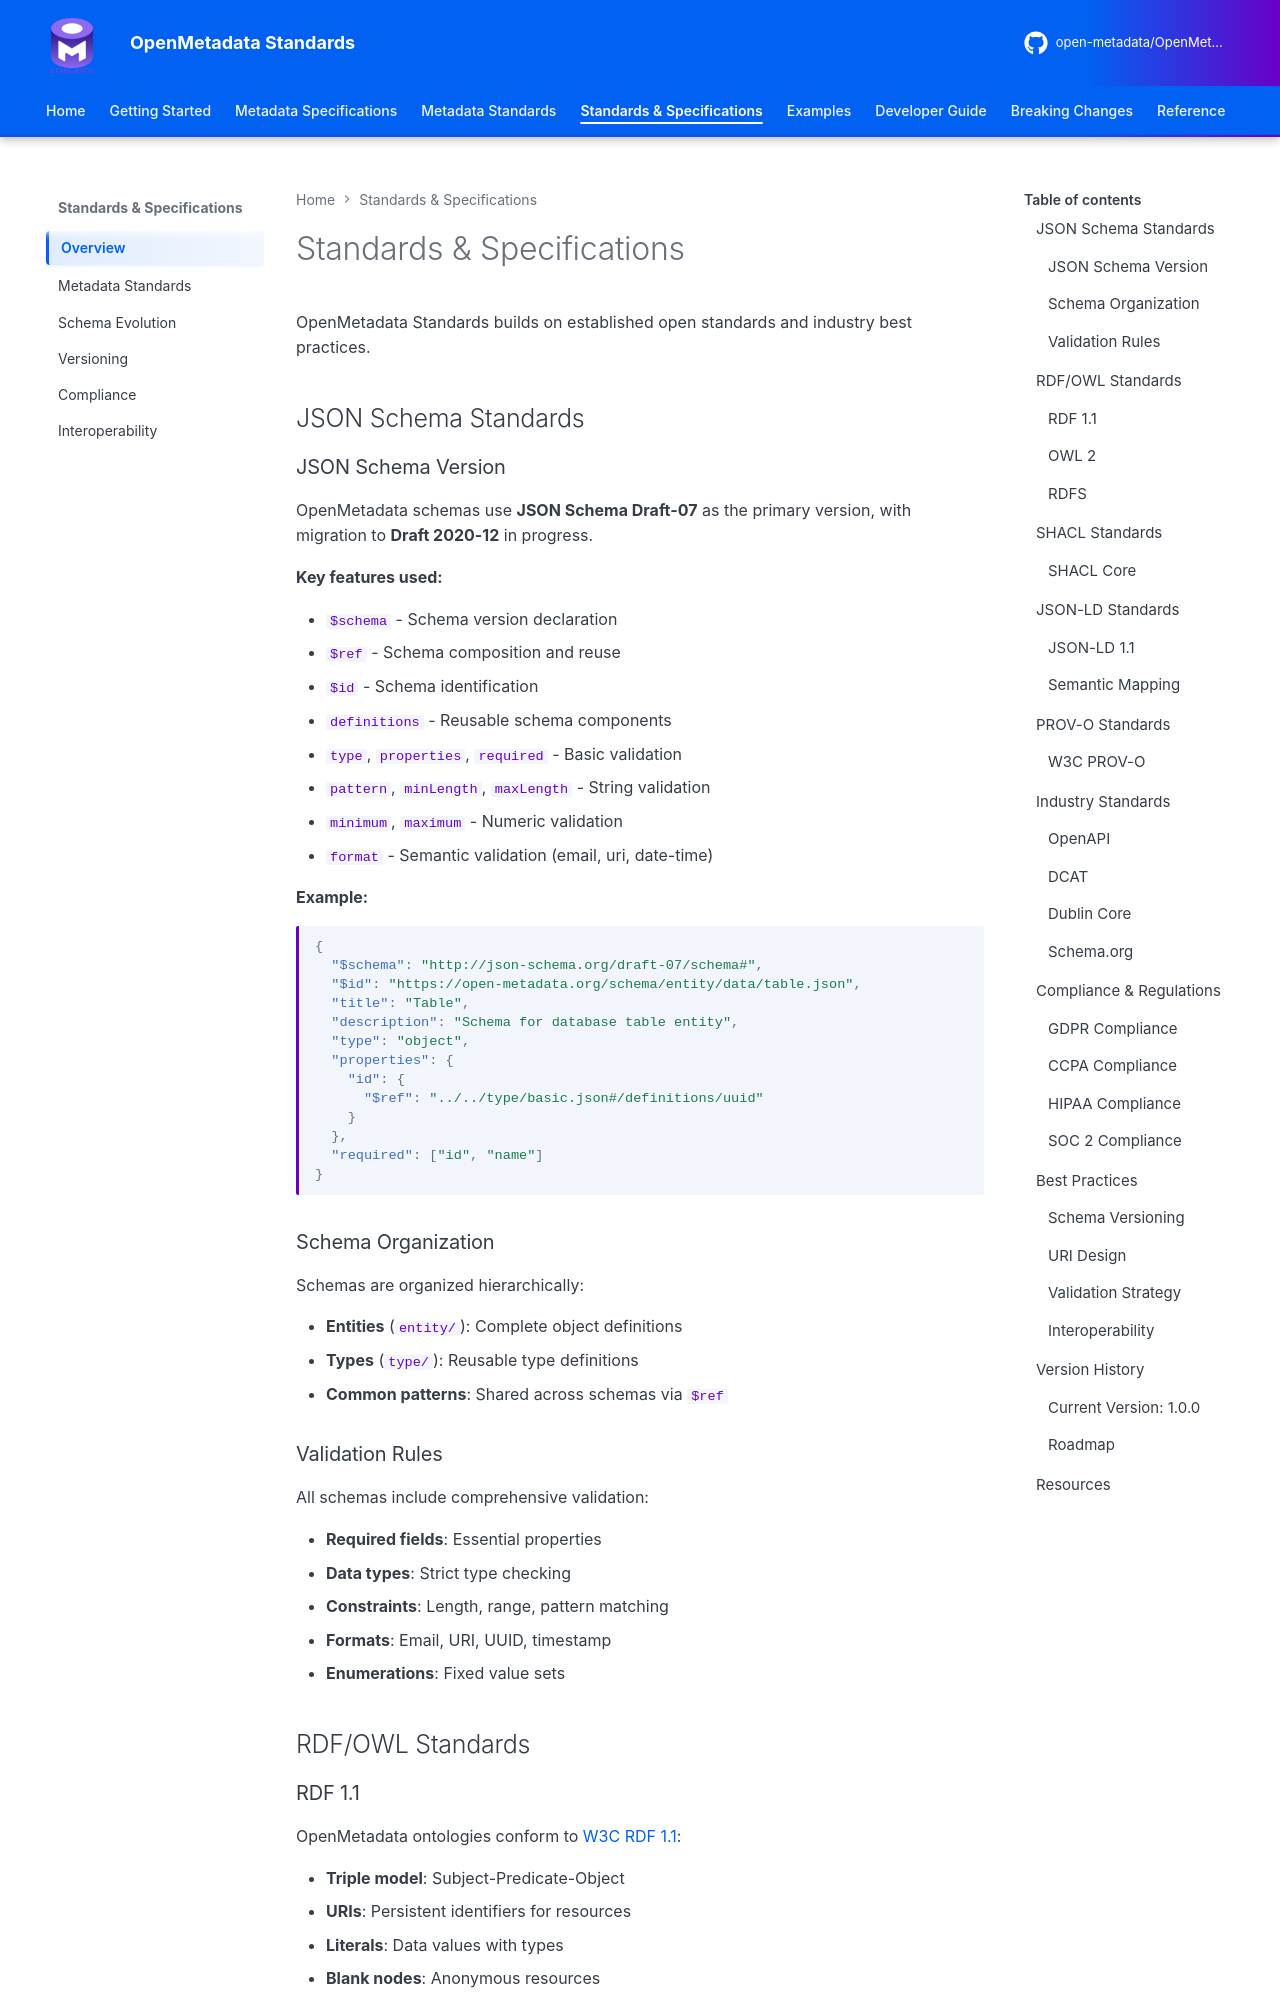

repository: open-metadata/OpenMetadataStandards · page: standards/overview/index.html · generator: mkdocs


# Standards & Specifications

OpenMetadata Standards builds on established open standards and industry best practices.

## JSON Schema Standards

### JSON Schema Version

OpenMetadata schemas use **JSON Schema Draft-07** as the primary version, with migration to **Draft 2020-12** in progress.

**Key features used:**

- `$schema` - Schema version declaration
- `$ref` - Schema composition and reuse
- `$id` - Schema identification
- `definitions` - Reusable schema components
- `type`, `properties`, `required` - Basic validation
- `pattern`, `minLength`, `maxLength` - String validation
- `minimum`, `maximum` - Numeric validation
- `format` - Semantic validation (email, uri, date-time)

**Example:**

```json
{
  "$schema": "http://json-schema.org/draft-07/schema#",
  "$id": "https://open-metadata.org/schema/entity/data/table.json",
  "title": "Table",
  "description": "Schema for database table entity",
  "type": "object",
  "properties": {
    "id": {
      "$ref": "../../type/basic.json#/definitions/uuid"
    }
  },
  "required": ["id", "name"]
}
```

### Schema Organization

Schemas are organized hierarchically:

- **Entities** (`entity/`): Complete object definitions
- **Types** (`type/`): Reusable type definitions
- **Common patterns**: Shared across schemas via `$ref`

### Validation Rules

All schemas include comprehensive validation:

- **Required fields**: Essential properties
- **Data types**: Strict type checking
- **Constraints**: Length, range, pattern matching
- **Formats**: Email, URI, UUID, timestamp
- **Enumerations**: Fixed value sets

## RDF/OWL Standards
